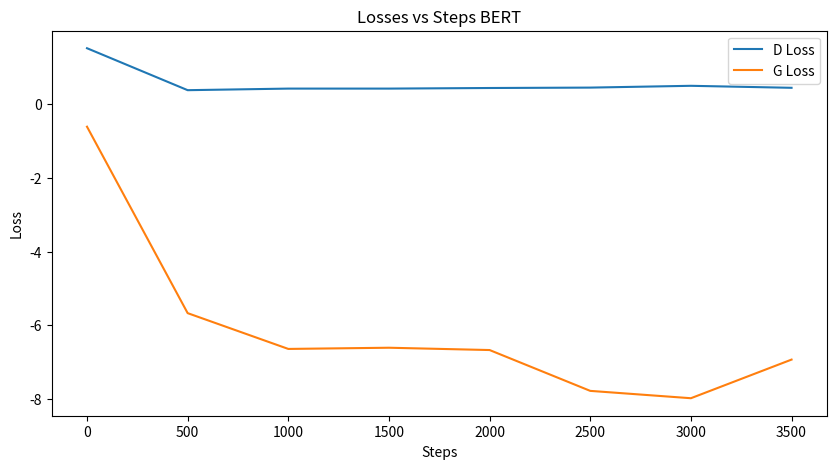

The script that saved this image:
import matplotlib.pyplot as plt
# left is d loss right is G loss
output = """
 1.5116262435913086, -0.6157708764076233   |
 0.3741908371448517, -5.670180797576904   |
 0.4171394109725952, -6.640296936035156    |
 0.41705381870269775, -6.607815265655518   | 
 0.43326666951179504, -6.6704020500183105  | 
 0.44407856464385986, -7.777468681335449   | 
 0.49280425906181335, -7.976546764373779   | 
 0.4386473298072815, -6.9292826652526855   | 
"""

steps = []
DLoss = []
Gloss = []
losses = output.split("|")
for step, loss in enumerate(losses[:-1]):
    steps.append(step*500)
    loss = loss.split(",")
    print(loss)
    DLoss.append(float(loss[0].strip()))
    Gloss.append(float(loss[1].strip()))

plt.figure(figsize=(10,5))

# Plotting Discriminator loss
plt.plot(steps, DLoss, label='D Loss')

# Plotting Generator loss
plt.plot(steps, Gloss, label='G Loss')

plt.title('Losses vs Steps BERT')
plt.xlabel('Steps')
plt.ylabel('Loss')
plt.legend()

plt.show()


